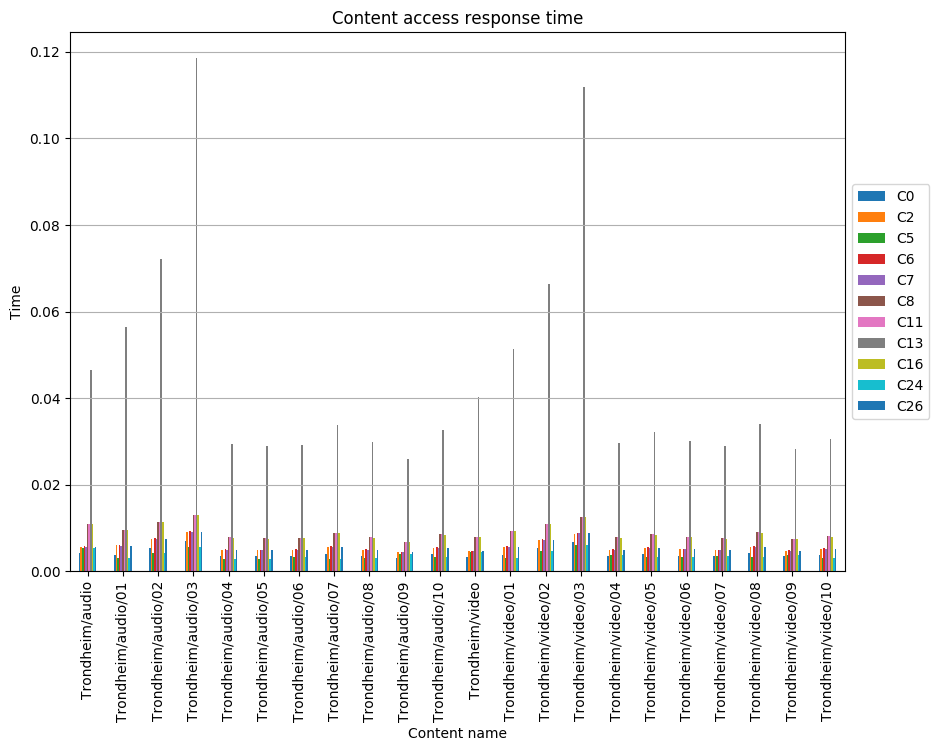

Source data for this figure (header and first rows):
, C0, C2, C5, C6, C7, C8, C11, C13, C16, C24, C26
Trondheim/audio, 0.004125, 0.005711, 0.005394, 0.00587, 0.005711, 0.01082, 0.01082, 0.0465, 0.01082, 0.005394, 0.005711
Trondheim/audio/01, 0.003675, 0.005953, 0.003084, 0.006094, 0.005936, 0.009641, 0.009641, 0.05649, 0.009641, 0.003084, 0.005936
Trondheim/audio/02, 0.005433, 0.007524, 0.004294, 0.00768, 0.007521, 0.01135, 0.01135, 0.07207, 0.01135, 0.004294, 0.007521
Trondheim/audio/03, 0.006979, 0.009071, 0.005535, 0.009226, 0.009068, 0.0129, 0.0129, 0.1186, 0.0129, 0.005535, 0.009068
Trondheim/audio/04, 0.003565, 0.004936, 0.002892, 0.005073, 0.004936, 0.007816, 0.007816, 0.02948, 0.007679, 0.002892, 0.004936
Trondheim/audio/05, 0.003499, 0.004844, 0.002888, 0.004979, 0.004844, 0.00767, 0.00767, 0.02893, 0.007535, 0.002888, 0.004844
Trondheim/audio/06, 0.00354, 0.004902, 0.003249, 0.005038, 0.004902, 0.007761, 0.007761, 0.02927, 0.007625, 0.003249, 0.004902
Trondheim/audio/07, 0.004083, 0.005653, 0.002916, 0.00581, 0.005653, 0.008951, 0.008951, 0.03376, 0.008794, 0.002916, 0.005653
Trondheim/audio/08, 0.003611, 0.005, 0.003124, 0.005139, 0.005, 0.007916, 0.007916, 0.02986, 0.007777, 0.003124, 0.005
Trondheim/audio/09, 0.003135, 0.00434, 0.004099, 0.004461, 0.00434, 0.006872, 0.006872, 0.02592, 0.006751, 0.004099, 0.00434
Trondheim/audio/10, 0.00394, 0.005455, 0.00322, 0.005606, 0.005455, 0.008637, 0.008637, 0.03258, 0.008485, 0.00322, 0.005455
Trondheim/video, 0.003318, 0.004594, 0.004338, 0.004721, 0.004594, 0.008002, 0.008002, 0.04029, 0.008002, 0.004338, 0.004594
Trondheim/video/01, 0.003709, 0.005665, 0.003099, 0.005807, 0.00568, 0.009302, 0.009302, 0.05126, 0.009302, 0.003099, 0.00568
Trondheim/video/02, 0.005362, 0.007195, 0.004738, 0.007347, 0.007219, 0.01093, 0.01093, 0.06647, 0.01093, 0.004738, 0.007219
Trondheim/video/03, 0.006873, 0.008707, 0.005966, 0.008858, 0.008731, 0.01244, 0.01244, 0.1119, 0.01244, 0.005966, 0.008731
Trondheim/video/04, 0.003584, 0.004962, 0.003713, 0.0051, 0.004962, 0.007857, 0.007857, 0.02964, 0.007719, 0.003713, 0.004962
Trondheim/video/05, 0.003879, 0.005371, 0.003375, 0.00552, 0.005371, 0.008504, 0.008504, 0.03208, 0.008355, 0.003375, 0.005371
Trondheim/video/06, 0.003632, 0.005028, 0.003302, 0.005168, 0.005028, 0.007962, 0.007962, 0.03003, 0.007822, 0.003302, 0.005028
Trondheim/video/07, 0.003503, 0.00485, 0.003441, 0.004985, 0.00485, 0.007679, 0.007679, 0.02896, 0.007544, 0.003441, 0.00485
Trondheim/video/08, 0.004123, 0.005708, 0.003252, 0.005867, 0.005708, 0.009038, 0.009038, 0.03409, 0.008879, 0.003252, 0.005708
Trondheim/video/09, 0.003417, 0.004732, 0.003729, 0.004863, 0.004732, 0.007492, 0.007492, 0.02826, 0.007361, 0.003729, 0.004732
Trondheim/video/10, 0.003702, 0.005126, 0.003093, 0.005269, 0.005126, 0.008117, 0.008117, 0.03062, 0.007974, 0.003093, 0.005126
